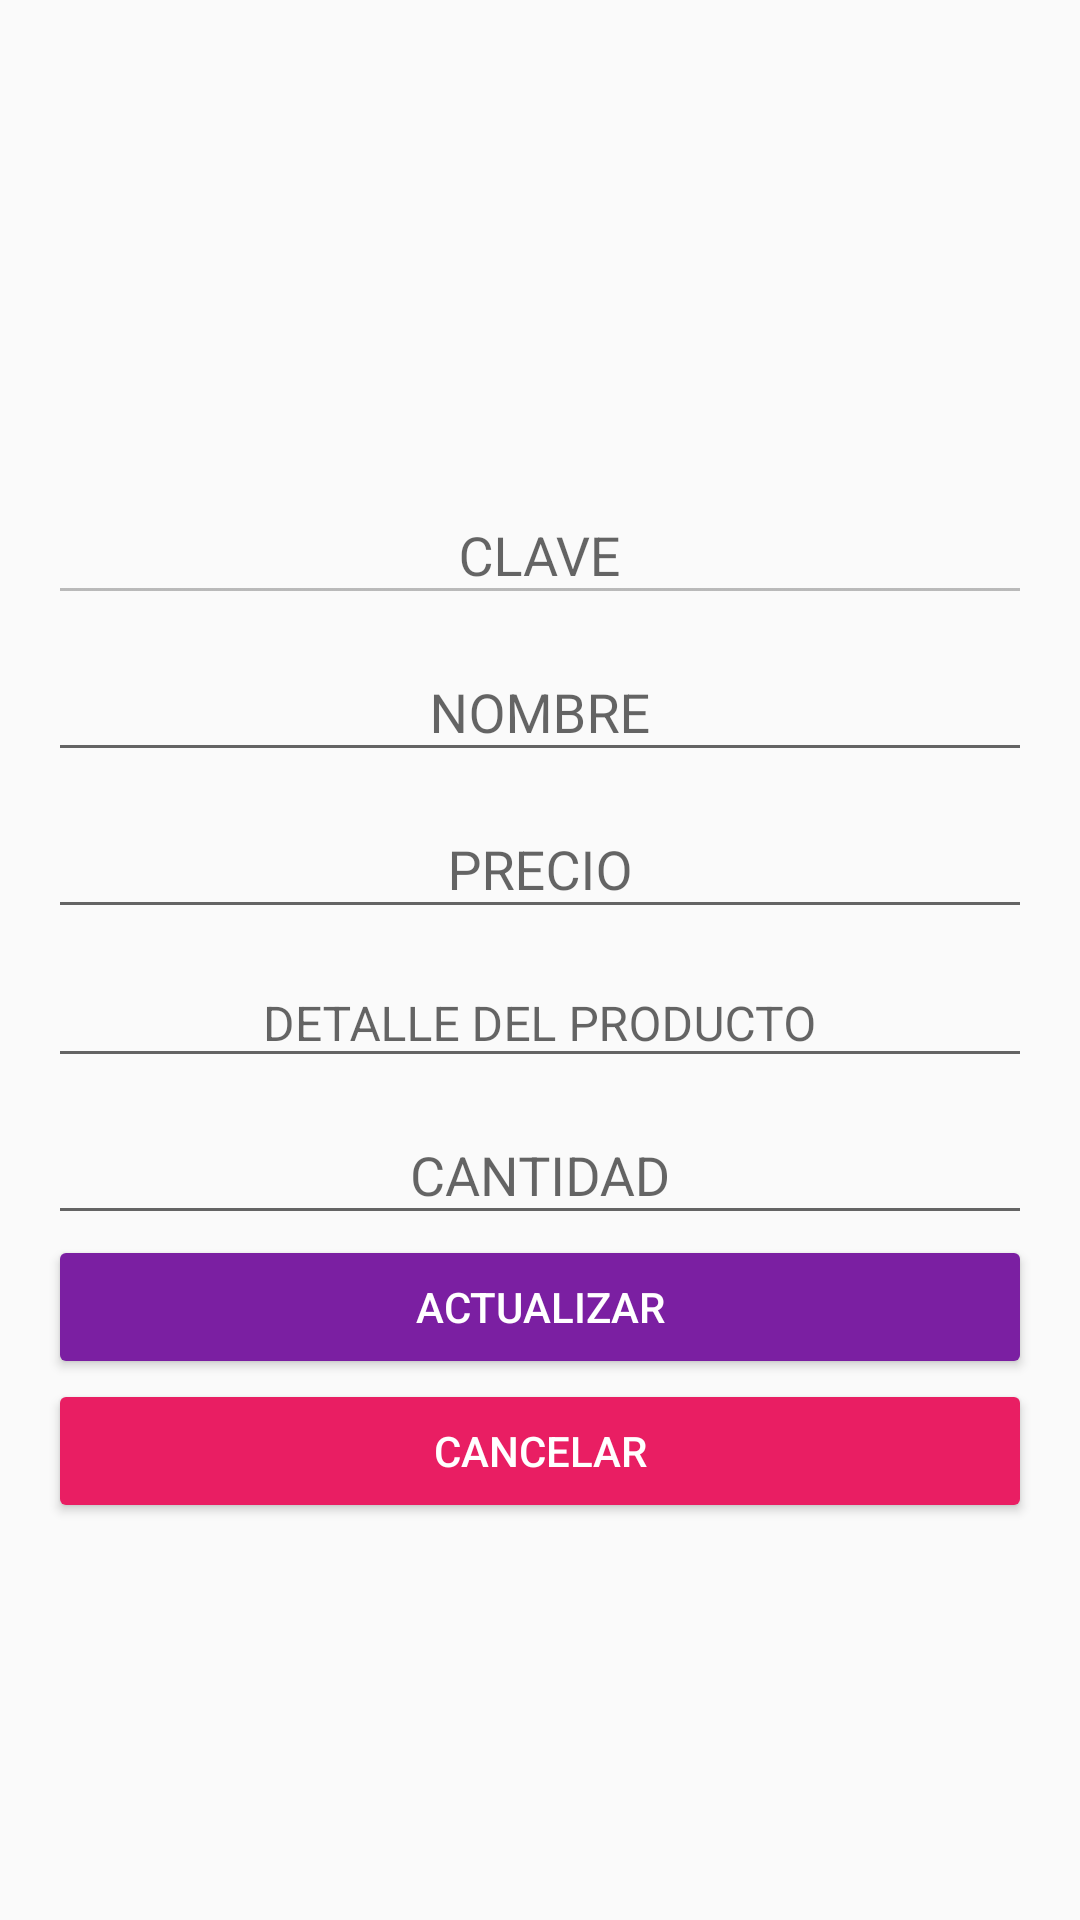

Android layout source for this screen:
<!-- AndroidManifest.xml: application theme AppTheme -->
<!-- res/layout/activity_edit_product.xml -->
<?xml version="1.0" encoding="utf-8"?>
<androidx.coordinatorlayout.widget.CoordinatorLayout xmlns:android="http://schemas.android.com/apk/res/android"
    xmlns:app="http://schemas.android.com/apk/res-auto"
    xmlns:tools="http://schemas.android.com/tools"
    android:layout_width="match_parent"
    android:layout_height="match_parent"
    tools:context=".vistas.EditProductActivity">
    <LinearLayout
        android:layout_width="match_parent"
        android:layout_height="match_parent"
        android:orientation="vertical"
        android:weightSum="1"
        android:padding="16dp"
        >
        <androidx.core.widget.NestedScrollView
            android:layout_width="match_parent"
            android:layout_height="match_parent"
            android:layout_weight="0.3"
            android:fillViewport="true"
            >
            <LinearLayout
                android:focusable="true"
                android:focusableInTouchMode="true"
                android:layout_width="match_parent"
                android:layout_height="match_parent"
                android:orientation="vertical"
                >
                <RelativeLayout
                    android:id="@+id/relative_colora"
                    android:layout_width="match_parent"
                    android:layout_height="wrap_content"
                    android:gravity="center"
                    android:focusable="true"
                    android:focusableInTouchMode="true"
                    >
                    <TextView
                        android:transitionName="@string/transition_fab"
                        android:id="@+id/initiala"
                        android:layout_width="130dp"
                        android:layout_height="wrap_content"
                        android:layout_marginTop="15dp"
                        android:layout_marginBottom="15dp"
                        android:textStyle="bold"
                        android:textSize="80sp"
                        android:gravity="center"
                        android:background="@drawable/forma_circular"
                        />
                </RelativeLayout>
                <com.google.android.material.textfield.TextInputLayout
                    android:layout_width="match_parent"
                    android:layout_height="wrap_content">
                    <com.google.android.material.textfield.TextInputEditText
                        android:id="@+id/keya"
                        android:layout_width="match_parent"
                        android:layout_height="wrap_content"
                        android:hint="@string/claveprod"
                        android:gravity="center"
                        android:inputType="text"
                        android:enabled="false"
                        />
                </com.google.android.material.textfield.TextInputLayout>
                <com.google.android.material.textfield.TextInputLayout
                    android:id="@+id/innoma"
                    android:layout_width="match_parent"
                    android:layout_height="wrap_content">
                    <com.google.android.material.textfield.TextInputEditText
                        android:id="@+id/nombrepa"
                        android:layout_width="match_parent"
                        android:layout_height="wrap_content"
                        android:hint="@string/nom"
                        android:gravity="center"
                        android:inputType="text"
                        />
                </com.google.android.material.textfield.TextInputLayout>
                <com.google.android.material.textfield.TextInputLayout
                    android:id="@+id/inprea"
                    android:layout_width="match_parent"
                    android:layout_height="wrap_content"
                    >
                    <com.google.android.material.textfield.TextInputEditText
                        android:id="@+id/pricea"
                        android:layout_width="match_parent"
                        android:layout_height="wrap_content"
                        android:gravity="center"
                        android:hint="@string/price"
                        android:inputType="number"
                        />
                </com.google.android.material.textfield.TextInputLayout>
                <com.google.android.material.textfield.TextInputLayout
                    android:id="@+id/indeta"
                    android:layout_width="match_parent"
                    android:layout_height="wrap_content"
                    >
                    <com.google.android.material.textfield.TextInputEditText
                        android:id="@+id/descriptiona"
                        android:layout_width="match_parent"
                        android:layout_height="wrap_content"
                        android:textSize="16sp"
                        android:inputType="text"
                        android:gravity="center"
                        android:hint="@string/detail"
                        />
                </com.google.android.material.textfield.TextInputLayout>
                <com.google.android.material.textfield.TextInputLayout
                    android:id="@+id/incana"
                    android:layout_width="match_parent"
                    android:layout_height="wrap_content"
                    >
                    <com.google.android.material.textfield.TextInputEditText
                        android:id="@+id/cuantosa"
                        android:layout_width="match_parent"
                        android:layout_height="wrap_content"
                        android:gravity="center"
                        android:hint="@string/cant"
                        android:inputType="number"
                        />
                </com.google.android.material.textfield.TextInputLayout>

                <Button
                    android:id="@+id/btn_actualizar"
                    android:layout_width="match_parent"
                    android:layout_height="wrap_content"
                    android:text="@string/btn_update"
                    android:layout_centerInParent="true"
                    android:theme="@style/RaisedButton"
                    android:onClick="onClickActualizarProducto"
                    />
                <Button
                    android:id="@+id/btn_cancelara"
                    android:layout_width="match_parent"
                    android:layout_height="wrap_content"
                    android:text="@string/btn_cancel"
                    android:layout_centerInParent="true"
                    android:theme="@style/RaisedButton2"
                    android:onClick="closeActivity"
                    />
            </LinearLayout>
        </androidx.core.widget.NestedScrollView>
    </LinearLayout>
</androidx.coordinatorlayout.widget.CoordinatorLayout>
<!-- resources referenced by this layout -->
<resources>
  <string name="btn_cancel">CANCELAR</string>
  <string name="btn_update">Actualizar</string>
  <string name="cant">CANTIDAD</string>
  <string name="claveprod">CLAVE</string>
  <string name="detail">DETALLE DEL PRODUCTO</string>
  <string name="nom">NOMBRE</string>
  <string name="price">PRECIO</string>
  <string name="transition_fab">transition_fab</string>
  <style name="RaisedButton" parent="Theme.AppCompat.Light">
          <item name="colorButtonNormal">#7B1FA2</item>
          <item name="colorControlHighlight">#D32F2F</item>
          <item name="android:textColor">@android:color/white</item>
          <item name="elevation">5dp</item>
      </style>
  <style name="RaisedButton2" parent="Theme.AppCompat.Light">
          <item name="colorButtonNormal">#E91E63</item>
          <item name="colorControlHighlight">#FFEB3B</item>
          <item name="android:textColor">@android:color/white</item>
          <item name="elevation">5dp</item>
      </style>
  <style name="AppTheme" parent="Theme.AppCompat.Light.DarkActionBar">
          
          <item name="colorPrimary">@color/colorPrimary</item>
          <item name="colorPrimaryDark">@color/colorPrimaryDark</item>
          <item name="colorAccent">@color/colorAccent</item>
      </style>
  <color name="colorPrimary">#9C27B0</color>
  <color name="colorPrimaryDark">#0288D1</color>
  <color name="colorAccent">#E91E63</color>
</resources>
